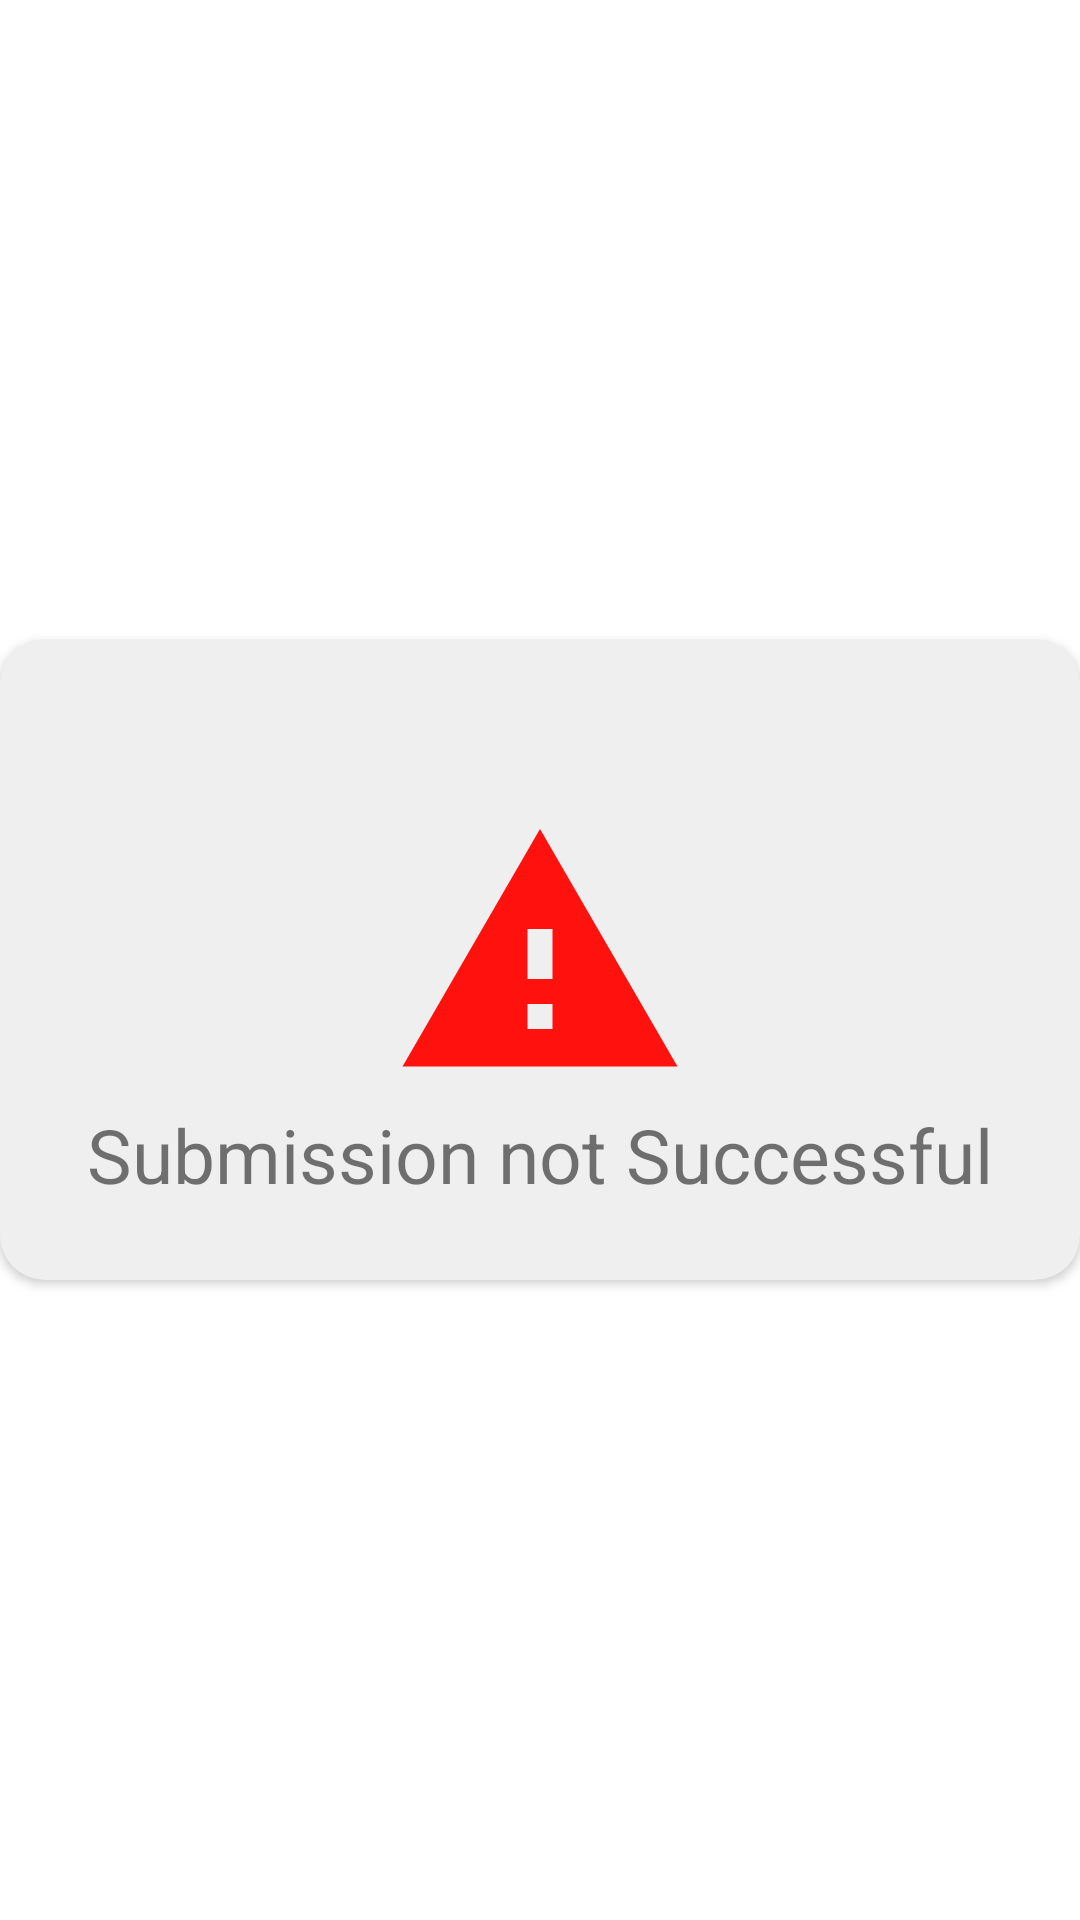

Produce the Android XML layout that renders to this screen, including the resource entries it uses.
<!-- AndroidManifest.xml: application theme AppTheme -->
<!-- res/layout/custom_pop_failure.xml -->
<?xml version="1.0" encoding="utf-8"?>
<RelativeLayout xmlns:android="http://schemas.android.com/apk/res/android"
    xmlns:app="http://schemas.android.com/apk/res-auto"
    android:layout_width="match_parent"
    android:layout_height="match_parent"
    android:gravity="center"
    android:layout_marginStart="5dp"
    android:layout_marginEnd="5dp">

    <ImageView
        android:layout_width="wrap_content"
        android:layout_height="wrap_content"
        android:layout_alignParentEnd="true"
        android:layout_marginTop="7dp"
        android:layout_marginEnd="7dp"
        android:elevation="5dp"
        android:src="@drawable/ic_baseline_close_24" />

    <androidx.cardview.widget.CardView
        android:layout_width="match_parent"
        android:layout_height="wrap_content"
        android:layout_alignParentStart="true"
        android:layout_alignParentTop="true"
        android:layout_alignParentEnd="true"
        app:cardBackgroundColor="#efefef"
        app:cardCornerRadius="15dp">

        <LinearLayout
            android:layout_width="match_parent"
            android:layout_height="wrap_content"
            android:layout_marginTop="25dp"
            android:layout_marginBottom="25dp"
            android:orientation="vertical">

            <ImageView
                android:id="@+id/warning_alert"
                android:layout_width="100dp"
                android:layout_height="100dp"
                android:layout_gravity="bottom|center_horizontal"
                android:layout_marginTop="30dp"
                android:background="@drawable/ic_baseline_warning_24"
                android:text="Yes"
                android:textColor="#333" />

            <TextView
                android:layout_width="match_parent"
                android:layout_height="wrap_content"
                android:layout_marginStart="20dp"
                android:layout_marginEnd="20dp"
                android:text="Submission not Successful"
                android:textAlignment="center"
                android:textSize="25sp" />

        </LinearLayout>
    </androidx.cardview.widget.CardView>
</RelativeLayout>
<!-- resources referenced by this layout -->
<resources>
  <!-- drawable ic_baseline_warning_24 (drawable) -->
  <vector android:height="24dp" android:tint="#FF110E"
      android:viewportHeight="24" android:viewportWidth="24"
      android:width="24dp" xmlns:android="http://schemas.android.com/apk/res/android">
      <path android:fillColor="@android:color/white" android:pathData="M1,21h22L12,2 1,21zM13,18h-2v-2h2v2zM13,14h-2v-4h2v4z"/>
  </vector>
  <style name="AppTheme" parent="Theme.MaterialComponents.Light.NoActionBar">
          
          <item name="colorPrimary">@color/colorPrimary</item>
          <item name="colorPrimaryDark">@color/colorPrimaryDark</item>
          <item name="colorSurface">@color/colorPrimaryBlack</item>
          <item name="colorAccent">@color/colorAccent</item>
      </style>
  <color name="colorPrimary">#6200EE</color>
  <color name="colorPrimaryDark">#3700B3</color>
  <color name="colorPrimaryBlack">#000000</color>
  <color name="colorAccent">#03DAC5</color>
</resources>
